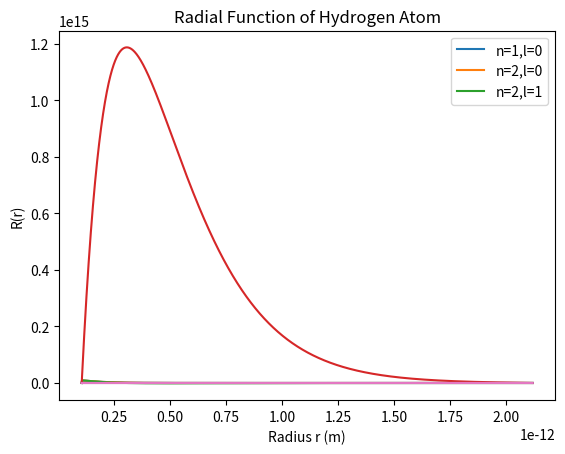

Write Python code to recreate this figure.
from numpy import array,arange
import numpy as np
import matplotlib.pyplot as plt
import scipy.constants as const 

# Constants
m = 9.1094e-31     # Mass of electron
hbar = 1.0546e-34  # Planck's constant over 2*pi
e = 1.6022e-19     # Electron charge
a = 5.2918e-11     # Bohr radius
N = 1000
h = 0.002*a
l = 0
n = 1

# Potential function
def V(x):
    v = -1*e**2/(4*const.pi*const.epsilon_0*x)
    return v

# Method that returns the components of the ODE
def f(r,x,E,l):
    R = r[0]
    S = r[1]
    dR = S/x**2
    dS = (2*m*x**2/hbar**2)*(V(x)-E)*R + l*(l+1)*R
    return array([dR,dS],float)

# Calculate the wavefunction for a particular energy
def solve(E,l):
    psi = 0.0
    phi = 1.0
    r = array([psi,phi],float)

    for x in arange(h,20*a,h):
        k1 = h*f(r,x,E,l)
        k2 = h*f(r+0.5*k1,x+0.5*h,E,l)
        k3 = h*f(r+0.5*k2,x+0.5*h,E,l)
        k4 = h*f(r+k3,x+h,E,l)
        r += (k1+2*k2+2*k3+k4)/6

    return r[0]

# Main program to find the energy using the secant method
E1 = -15*e/n**2
E2 = -13*e/n**2
psi2 = solve(E1,0)

target = e/10000
while abs(E1-E2)>target:
    psi1,psi2 = psi2,solve(E2,0)
    E1,E2 = E2,E2-psi2*(E2-E1)/(psi2-psi1)

# Print final energy
print("E =",E2/e,"eV")

# Method that returns the eigenvector with given energy and l values
def ODE(E,l):
    psi = 0.0
    phi = 1.0
    r = array([psi,phi],float)
    R = [r[0]]

    for x in arange(h,20*a,h):
        k1 = h*f(r,x,E,l)
        k2 = h*f(r+0.5*k1,x+0.5*h,E,l)
        k3 = h*f(r+0.5*k2,x+0.5*h,E,l)
        k4 = h*f(r+k3,x+h,E,l)
        r += (k1+2*k2+2*k3+k4)/6
        R.append(r[0])
    return np.array(R)

R = ODE(E2,0)
r = np.linspace(h,20*h,len(R))
plt.plot(r,R)

# method that returns the two energy values in the secant method
def shooting(E1,E2,l):  
    target = e/10000
    psi1 = 1.0
    psi2 = solve(E1,l)
    while abs(E1-E2)>target:
        psi1,psi2 = psi2,solve(E2,l)
        E1,E2 = E2,E2-psi2*(E2-E1)/(psi2-psi1)
    return E1,E2

# Method that returns the eigenvector for a given state n and l
def Nth_state(n,l):
    E1 = -15*e/n**2
    E2 = -13*e/n**2
    E1,E2 = shooting(E1,E2,l)
    R = ODE(E2,l)
    return R

# Plot non-normalized states
r = np.linspace(h,20*h,len(R))
plt.plot(r,Nth_state(1,0))
plt.plot(r,Nth_state(2,0))
plt.plot(r,Nth_state(2,1))
plt.show()

# Method that integrates wavefunction to find normalization constant
def integration(a,b,R):
    R = (np.array(R))**2
    h = (b-a)/len(R)
    s = 0.5*R[0] + 0.5*R[-1]
    for k in range(1,len(R)):
        s += R[k]
    return s*h

# Plot the first three normalized eigen states
R1 = Nth_state(1,0) 
norm1 = integration(0,20*a,R1)
plt.plot(r,R1/(norm1)**0.5)

R2 = Nth_state(2,0) 
norm2 = integration(0,20*a,R2)
plt.plot(r,R2/(norm2)**0.5)


R3 = Nth_state(2,1) 
norm3 = integration(0,20*a,R3)
plt.plot(r,R3/(norm3)**0.5)

plt.xlabel('Radius r (m)')
plt.ylabel('R(r)')
plt.title('Radial Function of Hydrogen Atom')
plt.legend(['n=1,l=0','n=2,l=0','n=2,l=1'])
plt.savefig('R(r).png')


